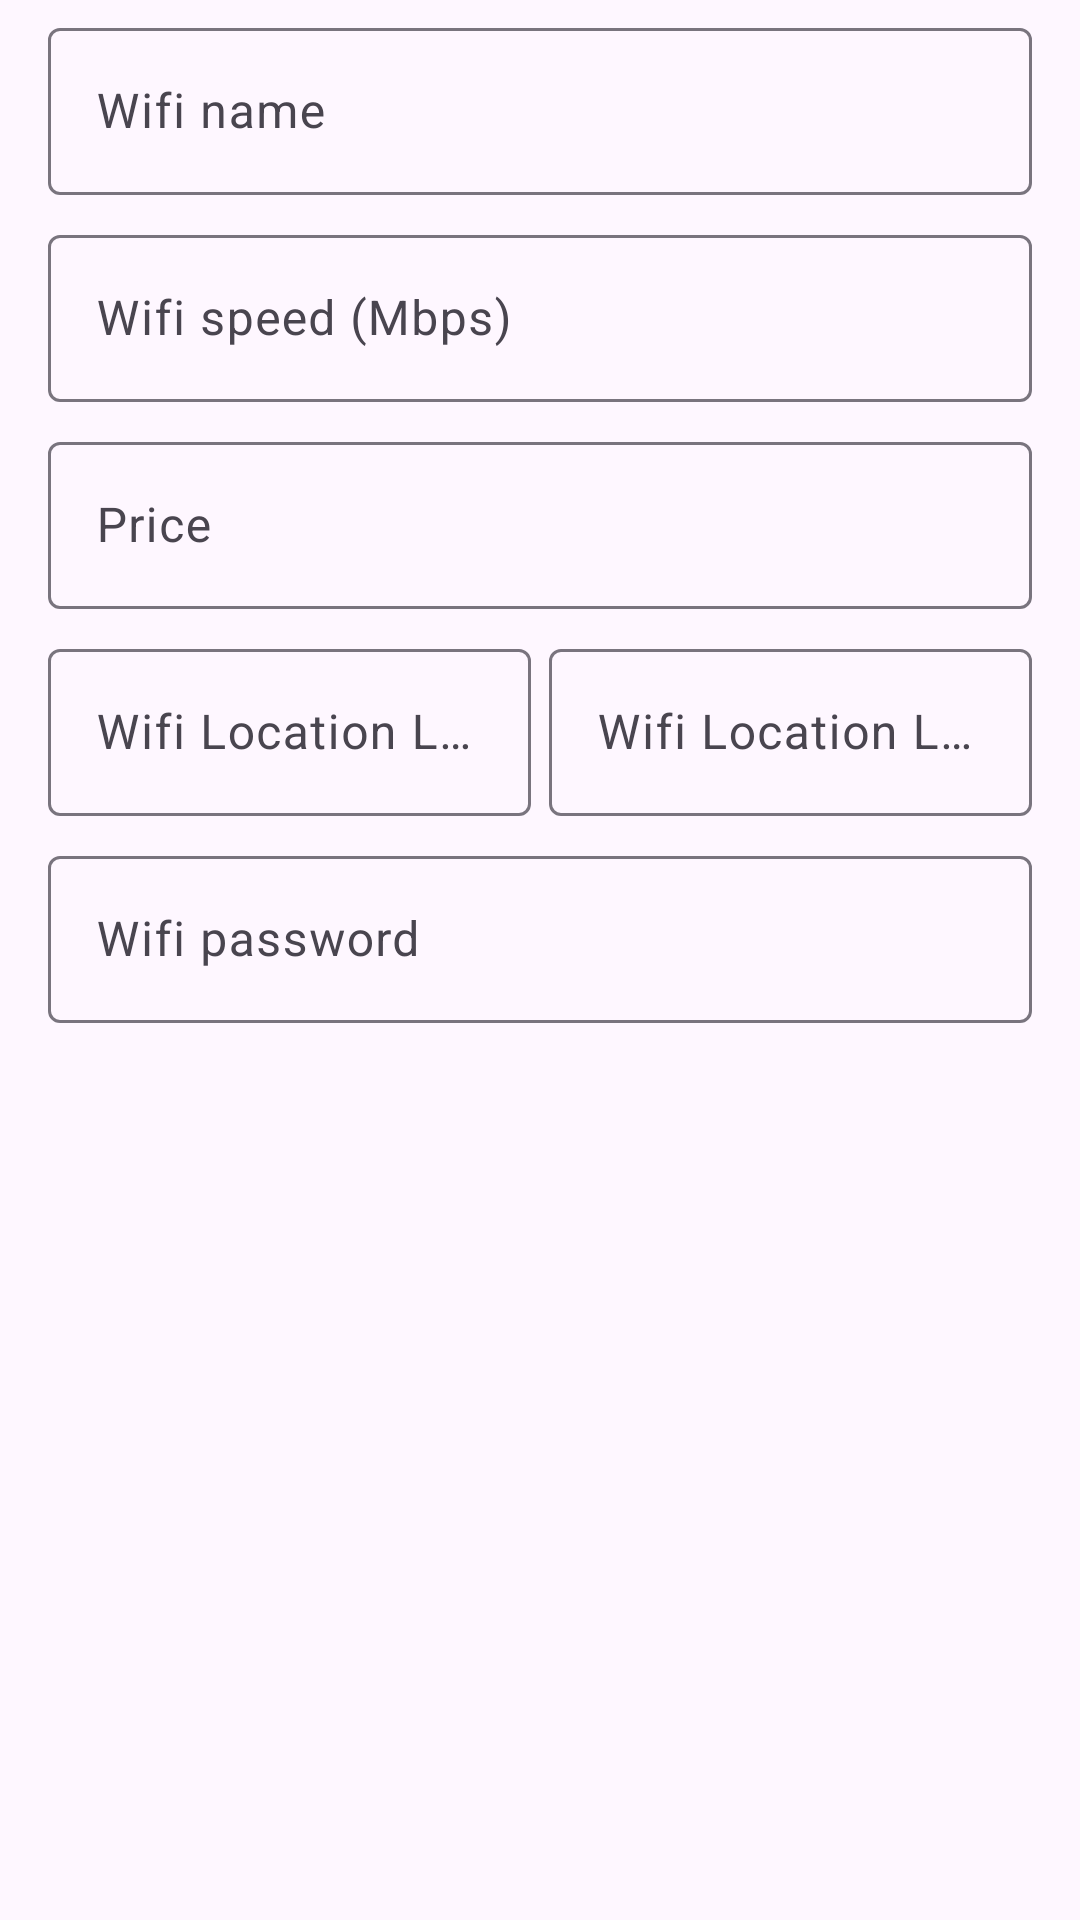

The Android layout XML behind this screen, and the referenced resources:
<!-- AndroidManifest.xml: application theme Theme.Wifind -->
<!-- res/layout/layout_wifi_add_edit.xml -->
<?xml version="1.0" encoding="utf-8"?>
<LinearLayout xmlns:android="http://schemas.android.com/apk/res/android"
    android:layout_width="match_parent"
    android:layout_height="match_parent"
    xmlns:app="http://schemas.android.com/apk/res-auto"
    android:orientation="vertical"
    android:paddingHorizontal="16dp">

    <com.google.android.material.textfield.TextInputLayout
        android:layout_width="match_parent"
        android:layout_height="wrap_content"
        android:layout_marginVertical="4dp"
        android:hint="Wifi name">

        <com.google.android.material.textfield.TextInputEditText
            android:id="@+id/et_name"
            android:layout_width="match_parent"
            android:layout_height="wrap_content" />
    </com.google.android.material.textfield.TextInputLayout>

    <com.google.android.material.textfield.TextInputLayout
        android:layout_width="match_parent"
        android:layout_height="wrap_content"
        android:layout_marginVertical="4dp"
        android:hint="Wifi speed (Mbps)">

        <com.google.android.material.textfield.TextInputEditText
            android:id="@+id/et_speed"
            android:layout_width="match_parent"
            android:layout_height="wrap_content"
            android:inputType="number" />
    </com.google.android.material.textfield.TextInputLayout>

    <com.google.android.material.textfield.TextInputLayout
        android:layout_width="match_parent"
        android:layout_height="wrap_content"
        android:layout_marginVertical="4dp"
        app:prefixText="$"
        android:hint="Price">

        <com.google.android.material.textfield.TextInputEditText
            android:id="@+id/et_price"
            android:layout_width="match_parent"
            android:layout_height="wrap_content"
            android:inputType="numberDecimal" />
    </com.google.android.material.textfield.TextInputLayout>

    <LinearLayout
        android:layout_width="match_parent"
        android:layout_height="wrap_content"
        android:orientation="horizontal">

        <com.google.android.material.textfield.TextInputLayout
            android:layout_width="0dp"
            android:layout_height="wrap_content"
            android:layout_marginVertical="4dp"
            android:layout_weight="1"
            android:hint="Wifi Location Lat">

            <com.google.android.material.textfield.TextInputEditText
                android:id="@+id/et_lat"
                android:layout_width="match_parent"
                android:layout_height="wrap_content"
                android:inputType="numberDecimal|numberSigned" />
        </com.google.android.material.textfield.TextInputLayout>

        <Space
            android:layout_width="6dp"
            android:layout_height="0dp" />

        <com.google.android.material.textfield.TextInputLayout
            android:layout_width="0dp"
            android:layout_height="wrap_content"
            android:layout_marginVertical="4dp"
            android:layout_weight="1"
            android:hint="Wifi Location Lon">

            <com.google.android.material.textfield.TextInputEditText
                android:id="@+id/et_lon"
                android:layout_width="match_parent"
                android:layout_height="wrap_content"
                android:inputType="numberDecimal|numberSigned" />
        </com.google.android.material.textfield.TextInputLayout>
    </LinearLayout>

    <com.google.android.material.textfield.TextInputLayout
        android:layout_width="match_parent"
        android:layout_height="wrap_content"
        android:layout_marginVertical="4dp"
        android:hint="Wifi password">

        <com.google.android.material.textfield.TextInputEditText
            android:id="@+id/et_password"
            android:layout_width="match_parent"
            android:layout_height="wrap_content" />
    </com.google.android.material.textfield.TextInputLayout>
</LinearLayout>
<!-- resources referenced by this layout -->
<resources>
  <style name="Theme.Wifind" parent="Base.Theme.Wifind" />
  <style name="Base.Theme.Wifind" parent="Theme.Material3.DayNight.NoActionBar">
          
          
          <item name="android:textColorPrimary">@color/black</item>
      </style>
  <!-- not gathered from this repository: default colours our renderer supplied (Android Studio template values) -->
  <color name="black">#FF000000</color>
</resources>
